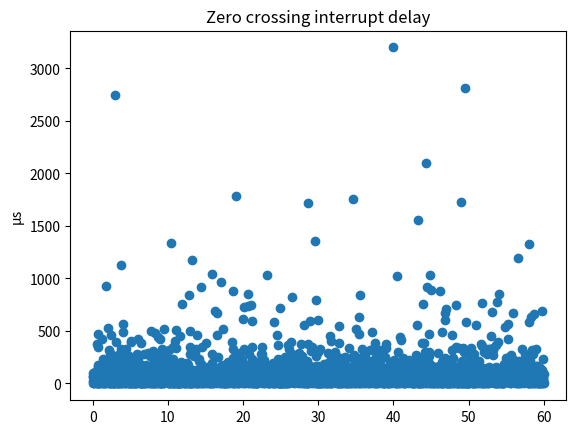
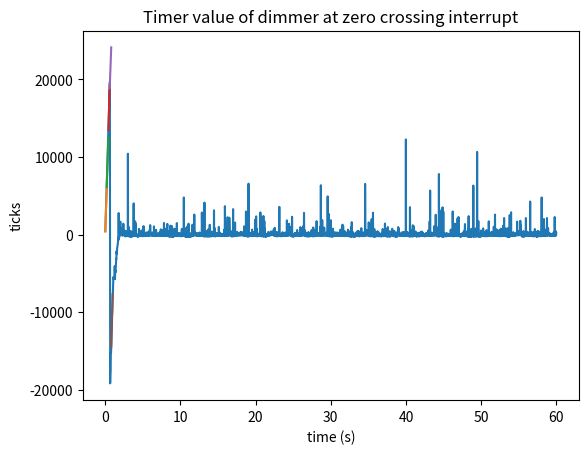
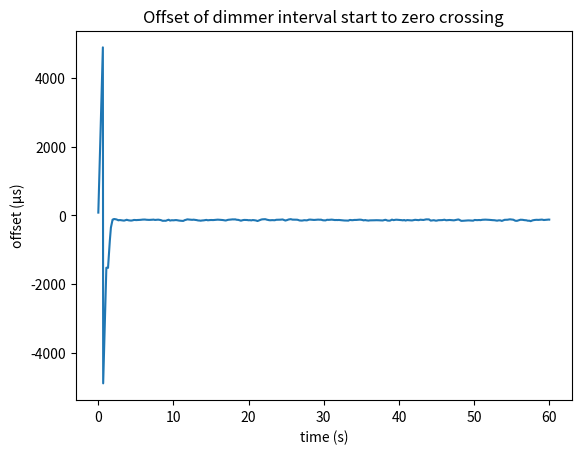
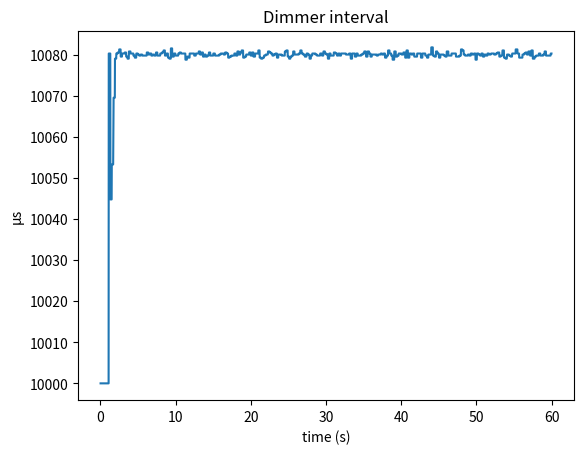

Python code for these plots, in order:
#!/usr/bin/env python3

import random
import matplotlib.pyplot as plt
import numpy as np
from enum import Enum

GRID_INTERVAL_US   = 10080
DIMMER_INTERVAL_US = 10000


# Chance that a zero crossing interrupt is skipped.
ZERO_CROSSING_MISSING_CHANCE = 0.1

# Change that there's a delay of the zero crossing interrupt.
ZERO_CROSSING_DELAY_CHANCE = 1.0

# How much the zero crossing interrupt is delayed.
ZERO_CROSSING_DELAY_PARETO_ALPHA = 2 # Lower alpha means more spread.
ZERO_CROSSING_DELAY_PARETO_MULTIPLIER = 100
# ZERO_CROSSING_DELAY_PARETO_MULTIPLIER = 0
ZERO_CROSSING_DELAY_MAX_US = 5000 # Delay will never be more than this.

# How much time to simulate.
SIM_TIME_SECONDS = 60

# Whether to round intermediate calculations.
def maybeRound(val):
    return int(val)
    # return val

DIMMER_TIMER_MAX_TICKS = 4 * DIMMER_INTERVAL_US

DIMMER_NUM_CROSSINGS_BEFORE_CONTROL = 9
DIMMER_NUM_FREQUENCY_SYNCS = 5

DIMMER_NUM_SAMPLES_FOR_FREQ_SYNC = 10

# This function is what happens in the firmware.
errIntegral = 0
zeroCrossingCounter = 0
errHist = []
avgErrSlopes = []

errSlopesPlot = [] # For plotting

class State(Enum):
    SYNC_FREQUENCY = 1
    SYNC_START = 2
nextState = State.SYNC_FREQUENCY

dimmerSynchedIntervalMaxTicks = DIMMER_TIMER_MAX_TICKS
def onZeroCrossing(dimmerTimerCapture, dimmerMaxTicks):
    global dimmerSynchedIntervalMaxTicks
    global state
    global zeroCrossingCounter
    global errIntegral
    global errSlopesPlot
    global errHist
    global nextState

    state = nextState
    target = 0
    err = maybeRound(dimmerTimerCapture) - target
    if (err > maybeRound(DIMMER_TIMER_MAX_TICKS/2)):
        err -= DIMMER_TIMER_MAX_TICKS
    if (err < maybeRound(-DIMMER_TIMER_MAX_TICKS/2)):
        err += DIMMER_TIMER_MAX_TICKS

    if (state == State.SYNC_FREQUENCY):
        errHist.append(err)
        if (len(errHist) < DIMMER_NUM_SAMPLES_FOR_FREQ_SYNC):
            return dimmerMaxTicks
        # avgSlope = (errHist[-1] - errHist[0]) / (len(errHist) - 1)
        # avgSlope = (avgSlope + DIMMER_TIMER_MAX_TICKS / 2) % DIMMER_TIMER_MAX_TICKS - DIMMER_TIMER_MAX_TICKS / 2
        # filteredAvgSlope = avgSlope

        # errSlopes = []
        # for i in range(1, DIMMER_NUM_CROSSINGS_BEFORE_CONTROL):
        #     slope = (errHist[i] - errHist[i-1])
        #     slope = (slope + DIMMER_TIMER_MAX_TICKS / 2) % DIMMER_TIMER_MAX_TICKS - DIMMER_TIMER_MAX_TICKS / 2
        #     errSlopes.append(slope)
        # medianSlope = np.median(np.array(errSlopes))
        # filteredAvgSlope = medianSlope

        # medianErr = np.median(errHist)
        # avgDeviation = 0
        # for i in range(0, len(errHist)):
        #     deviation = abs(errHist[i] - medianErr)
        #     avgDeviation += deviation
        # avgDeviation /= len(errHist)
        # for i in range(0, len(errHist)):
        #     deviation = abs(errHist[i] - medianErr)
        #     if (deviation > 2 * avgDeviation):
        #         errHist[i] = medianErr
        # avgSlope = (errHist[-1] - errHist[0]) / (len(errHist) - 1)
        # avgSlope = (avgSlope + DIMMER_TIMER_MAX_TICKS / 2) % DIMMER_TIMER_MAX_TICKS - DIMMER_TIMER_MAX_TICKS / 2
        # filteredAvgSlope = avgSlope

        # https://en.wikipedia.org/wiki/Theil%E2%80%93Sen_estimator
        # Needs to calculate median of ((DIMMER_NUM_SAMPLES_FOR_FREQ_SYNC-1) * ((DIMMER_NUM_SAMPLES_FOR_FREQ_SYNC-1) + 1) / 2) values.
        # For DIMMER_NUM_SAMPLES_FOR_FREQ_SYNC = 10, that is the median of 45 values.
        errSlopes = []
        for i in range(0, len(errHist)):
            for j in range(i+1, len(errHist)):
                dy = (errHist[j] - errHist[i])
                dy = (dy + DIMMER_TIMER_MAX_TICKS / 2) % DIMMER_TIMER_MAX_TICKS - DIMMER_TIMER_MAX_TICKS / 2
                slope = dy / (j-i)
                errSlopes.append((slope))
        filteredAvgSlope = np.median(errSlopes)

        # https://en.wikipedia.org/wiki/Repeated_median_regression
        # This way we only need to calculate the median of (DIMMER_NUM_SAMPLES_FOR_FREQ_SYNC - 1) values, but have to do that DIMMER_NUM_SAMPLES_FOR_FREQ_SYNC times.
        medianSlopes = []
        for i in range(0, len(errHist)):
            errSlopes = []
            for j in range(0, len(errHist)):
                if (i == j):
                    continue
                dy = (errHist[j] - errHist[i])
                dy = (dy + DIMMER_TIMER_MAX_TICKS / 2) % DIMMER_TIMER_MAX_TICKS - DIMMER_TIMER_MAX_TICKS / 2
                slope = maybeRound(dy / (j-i))
                errSlopes.append((slope))
            medianSlopes.append(np.median(errSlopes))
        filteredAvgSlope = np.median(medianSlopes)

        avgErrSlopes.append(filteredAvgSlope)
        errHist = []
        errSlopesPlot.append(filteredAvgSlope)

        if (len(avgErrSlopes) < DIMMER_NUM_FREQUENCY_SYNCS):
            return dimmerMaxTicks
        filteredAvgSlope = np.median(avgErrSlopes)

        # Every full cycle (~20ms), the err increases by slope.
        # So the interval (half cycle, ~10ms) should be increased by half the slope.
        dimmerSynchedIntervalMaxTicks += maybeRound(filteredAvgSlope / 2)

        newDimmerMaxTicks = int(dimmerSynchedIntervalMaxTicks)
        print("capture=", dimmerTimerCapture, " err=", err, " errSlope=", filteredAvgSlope, " synchedMaxTicks=",
              dimmerSynchedIntervalMaxTicks, "newMaxTicks=", newDimmerMaxTicks)
        nextState = State.SYNC_START
        return newDimmerMaxTicks
        # return dimmerMaxTicks



    if (state == State.SYNC_START):
        errHist.append(err)
        errIntegral += err
        zeroCrossingCounter += 1
        if (zeroCrossingCounter == DIMMER_NUM_CROSSINGS_BEFORE_CONTROL):
            zeroCrossingCounter = 0
            integralAbsMax = DIMMER_TIMER_MAX_TICKS * 1000
            if (errIntegral > integralAbsMax):
                errIntegral = integralAbsMax
            if (errIntegral < -integralAbsMax):
                errIntegral = -integralAbsMax

            medianErr = np.median(errHist)

            # medianSlopes = []
            # for i in range(0, len(errHist)):
            #     errSlopes = []
            #     for j in range(0, len(errHist)):
            #         if (i == j):
            #             continue
            #         dy = (errHist[j] - errHist[i])
            #         dy = (dy + DIMMER_TIMER_MAX_TICKS / 2) % DIMMER_TIMER_MAX_TICKS - DIMMER_TIMER_MAX_TICKS / 2
            #         slope = maybeRound(dy / (j - i))
            #         errSlopes.append((slope))
            #     medianSlopes.append(np.median(errSlopes))
            # filteredAvgSlope = np.median(medianSlopes)
            #
            # calculatedCurrentErr = medianErr + (filteredAvgSlope / 2) * int(DIMMER_NUM_CROSSINGS_BEFORE_CONTROL / 2)
            # previousDelta = dimmerMaxTicks - dimmerSynchedIntervalMaxTicks
            #
            # # If the same delta is used, this is the predicted error
            # predictedErr = calculatedCurrentErr + (filteredAvgSlope / 2) * DIMMER_NUM_CROSSINGS_BEFORE_CONTROL
            #
            # deltaDelta = predictedErr / (2 * DIMMER_NUM_CROSSINGS_BEFORE_CONTROL)
            # delta = previousDelta + deltaDelta

            delta = 0
            deltaP = maybeRound(medianErr / DIMMER_TIMER_MAX_TICKS * 1000)
            deltaI = maybeRound(errIntegral / DIMMER_NUM_CROSSINGS_BEFORE_CONTROL / DIMMER_TIMER_MAX_TICKS * 2)
            delta = deltaP + deltaI
            # delta = deltaP

            limitDelta = maybeRound(DIMMER_TIMER_MAX_TICKS / 120)
            if (delta > limitDelta):
                delta = limitDelta
            if (delta < -limitDelta):
                delta = -limitDelta

            # newDimmerMaxTicks = int(DIMMER_TIMER_MAX_TICKS + delta)
            newDimmerMaxTicks = int(dimmerSynchedIntervalMaxTicks + delta)
            # newDimmerMaxTicks = int(dimmerSynchedIntervalMaxTicks)

            print("capture=", dimmerTimerCapture, " err=", err, "errIntegral=", errIntegral,
                  " deltaP=", deltaP, " deltaI=", deltaI, " delta=", delta, " synchedMaxTicks=",
                  dimmerSynchedIntervalMaxTicks, "newMaxTicks=", newDimmerMaxTicks)
            # print("capture=", dimmerTimerCapture, " err=", err, "predictedErr=", predictedErr,
            #       " deltaDelta=", deltaDelta, " delta=", delta, " synchedMaxTicks=",
            #       dimmerSynchedIntervalMaxTicks, "newMaxTicks=", newDimmerMaxTicks)

            errHist = []
            return newDimmerMaxTicks
            # return dimmerMaxTicks
    return dimmerMaxTicks




def main():
    t = 0
    zeroCrossingTimestamps = []
    interruptTimestamps = []
    interruptDelays = []
    numZeroCrossing = int(SIM_TIME_SECONDS * 1000 * 1000 / GRID_INTERVAL_US)
    for i in range(0, numZeroCrossing):
        delay = 0
        if (i % 2 == 0):
            t += GRID_INTERVAL_US
            continue
        if (random.random() < ZERO_CROSSING_MISSING_CHANCE):
            t += GRID_INTERVAL_US
            continue
        if (random.random() < ZERO_CROSSING_DELAY_CHANCE):
            delay = (random.paretovariate(ZERO_CROSSING_DELAY_PARETO_ALPHA) - 1) * ZERO_CROSSING_DELAY_PARETO_MULTIPLIER
            if (delay > ZERO_CROSSING_DELAY_MAX_US):
                delay = ZERO_CROSSING_DELAY_MAX_US
        interruptDelays.append(delay)
        timestamp = t + delay
        zeroCrossingTimestamps.append(t)
        interruptTimestamps.append(timestamp)
        t = t + GRID_INTERVAL_US

    plotTimestamp = np.array(zeroCrossingTimestamps) / 1000 / 1000

    plt.figure()
    axDelay = plt.gca()
    axDelay.set_title("Zero crossing interrupt delay")
    axDelay.set_ylabel("μs")
    axDelay.plot(plotTimestamp, interruptDelays, 'o')

    dimmerTimerStart = 0
    dimmerInterval = DIMMER_INTERVAL_US
    dimmerTimerStartTimes = []
    dimmerTimerCaptures = []
    dimmerIntervals = []
    dimmerOffsets = []
    for i in range(0, len(interruptTimestamps)):
        zeroCrossingInterruptTime = interruptTimestamps[i]
        while ((dimmerTimerStart + dimmerInterval) < zeroCrossingInterruptTime):
            dimmerTimerStart += dimmerInterval
        dimmerTimerStartTimes.append(dimmerTimerStart)
        dimmerTimerCapture = 4*(zeroCrossingInterruptTime - dimmerTimerStart)
        if (dimmerTimerCapture > DIMMER_TIMER_MAX_TICKS/2):
            dimmerTimerCapture -= DIMMER_TIMER_MAX_TICKS
        dimmerTimerCaptures.append(dimmerTimerCapture)
        dimmerIntervals.append(dimmerInterval)

        dimmerTimerOffset = zeroCrossingTimestamps[i] - dimmerTimerStart
        if (dimmerTimerOffset > GRID_INTERVAL_US/2):
            dimmerTimerOffset -= GRID_INTERVAL_US
        dimmerOffsets.append(dimmerTimerOffset)

        # Control action here
        dimmerInterval = onZeroCrossing(dimmerTimerCapture, 4 * dimmerInterval) / 4


    numZeroCrossing = len(interruptTimestamps)
    global errSlopesPlot
    # errSlopesPlotX = [DIMMER_NUM_CROSSINGS_BEFORE_CONTROL * np.array(range(0, len(errSlopes))), DIMMER_NUM_CROSSINGS_BEFORE_CONTROL * np.array(range(1, len(errSlopes))) - 1]
    errSlopesPlotX = []
    errSlopesPlotY = []

    for i in range(0, len(errSlopesPlot)):
        x0 = i*DIMMER_NUM_CROSSINGS_BEFORE_CONTROL
        x1 = (i + 1) * DIMMER_NUM_CROSSINGS_BEFORE_CONTROL
        errSlopesPlotX.append([plotTimestamp[x0], plotTimestamp[x1]])
        errSlopesPlotY.append([dimmerTimerCaptures[x0], dimmerTimerCaptures[x0] + DIMMER_NUM_CROSSINGS_BEFORE_CONTROL * errSlopesPlot[i]])
    errSlopesPlotX = np.array(errSlopesPlotX).transpose()
    errSlopesPlotY = np.array(errSlopesPlotY).transpose()

    plt.figure()
    axCapture = plt.gca()
    axCapture.set_title('Timer value of dimmer at zero crossing interrupt')
    axCapture.set_ylabel("ticks")
    axCapture.set_xlabel("time (s)")
    axCapture.plot(plotTimestamp, dimmerTimerCaptures, '-')
    axCapture.plot(errSlopesPlotX, errSlopesPlotY)

    plt.figure()
    axOffset = plt.gca()
    axOffset.set_title('Offset of dimmer interval start to zero crossing')
    axOffset.set_ylabel("offset (μs)")
    axOffset.set_xlabel("time (s)")
    axOffset.plot(plotTimestamp, dimmerOffsets, '-')

    plt.figure()
    axInterval = plt.gca()
    axInterval.set_title('Dimmer interval')
    axInterval.set_ylabel("μs")
    axInterval.set_xlabel("time (s)")
    axInterval.plot(plotTimestamp, dimmerIntervals, "-")

    plt.show()

main()
